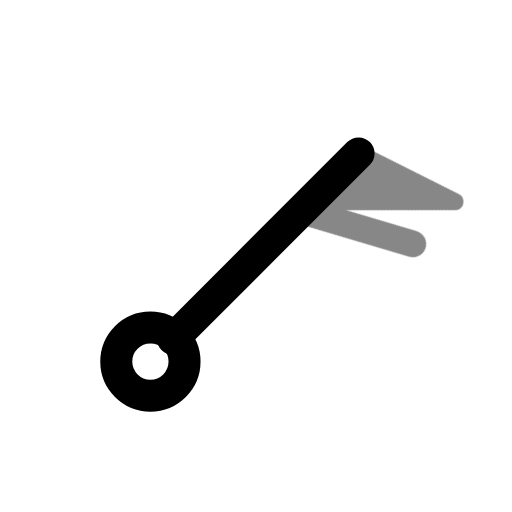
t = 0.00 s
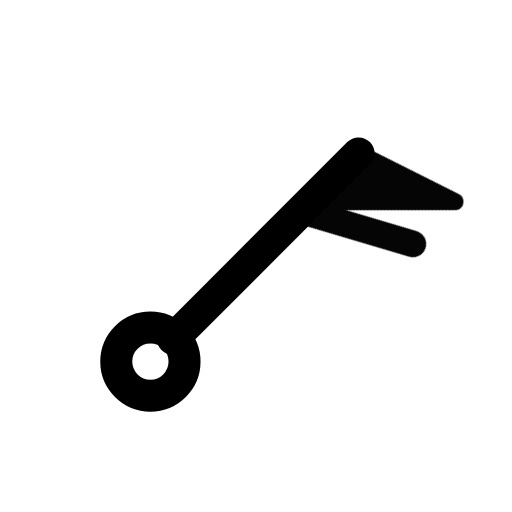
t = 0.50 s
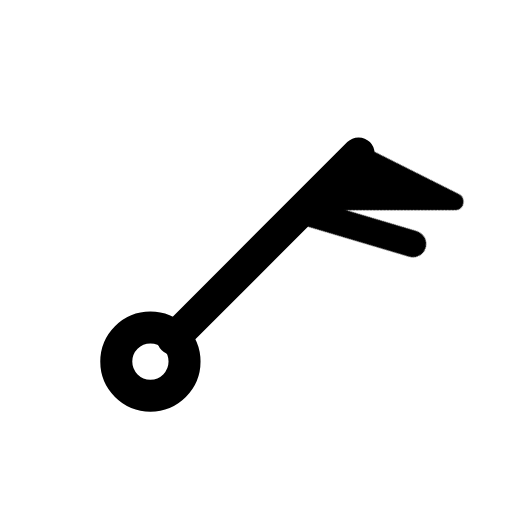
t = 1.08 s
t = 1.56 s: frame unchanged from t = 1.08 s, image omitted
t = 1.96 s: frame unchanged from t = 1.08 s, image omitted
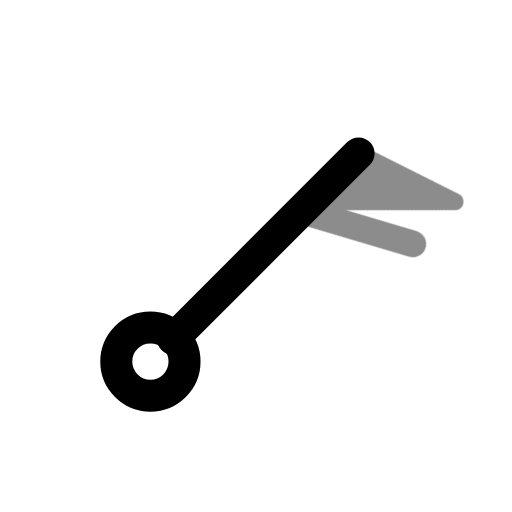
t = 2.75 s

The animated SVG that drew these frames (rendered in a browser with its animation timeline set to each time). Animation: 1 CSS @keyframes rule; one cycle of 3.15 s, repeats indefinitely.

<svg xmlns="http://www.w3.org/2000/svg" width="24" height="24" fill="none" stroke="currentColor" stroke-linecap="round" stroke-linejoin="round" stroke-width="2" viewBox="0 0 24 24">
    <!-- Generated by scripts/icon-expansion/generate.mjs -->
    <style>
        @media (prefers-reduced-motion: no-preference) {
            @keyframes ira-exp-pulse { 0%, 100% { opacity: 1; } 22% { opacity: .45; } 40% { opacity: 1; } }
            [data-ira-motion="wind-barb-ne-60kt"] { transform-box: fill-box; transform-origin: center; animation: ira-exp-pulse 2.65s ease-in-out -0.5s infinite; }
        }
    </style>
    <g transform="rotate(45 12 12)"><g stroke-width="1.5"><path d="M12 5.2V17.5"/><circle cx="12" cy="19" r="1.6"/></g></g>
    <g data-ira-motion="wind-barb-ne-60kt"><g transform="rotate(45 12 12)"><g stroke-width="1.25"><path d="M12 5.2l4.8 -1.6 -4.8 4.8z" fill="currentColor" stroke-width=".8"/><path d="M12 9l4.8 -2.6"/></g></g></g>
</svg>
